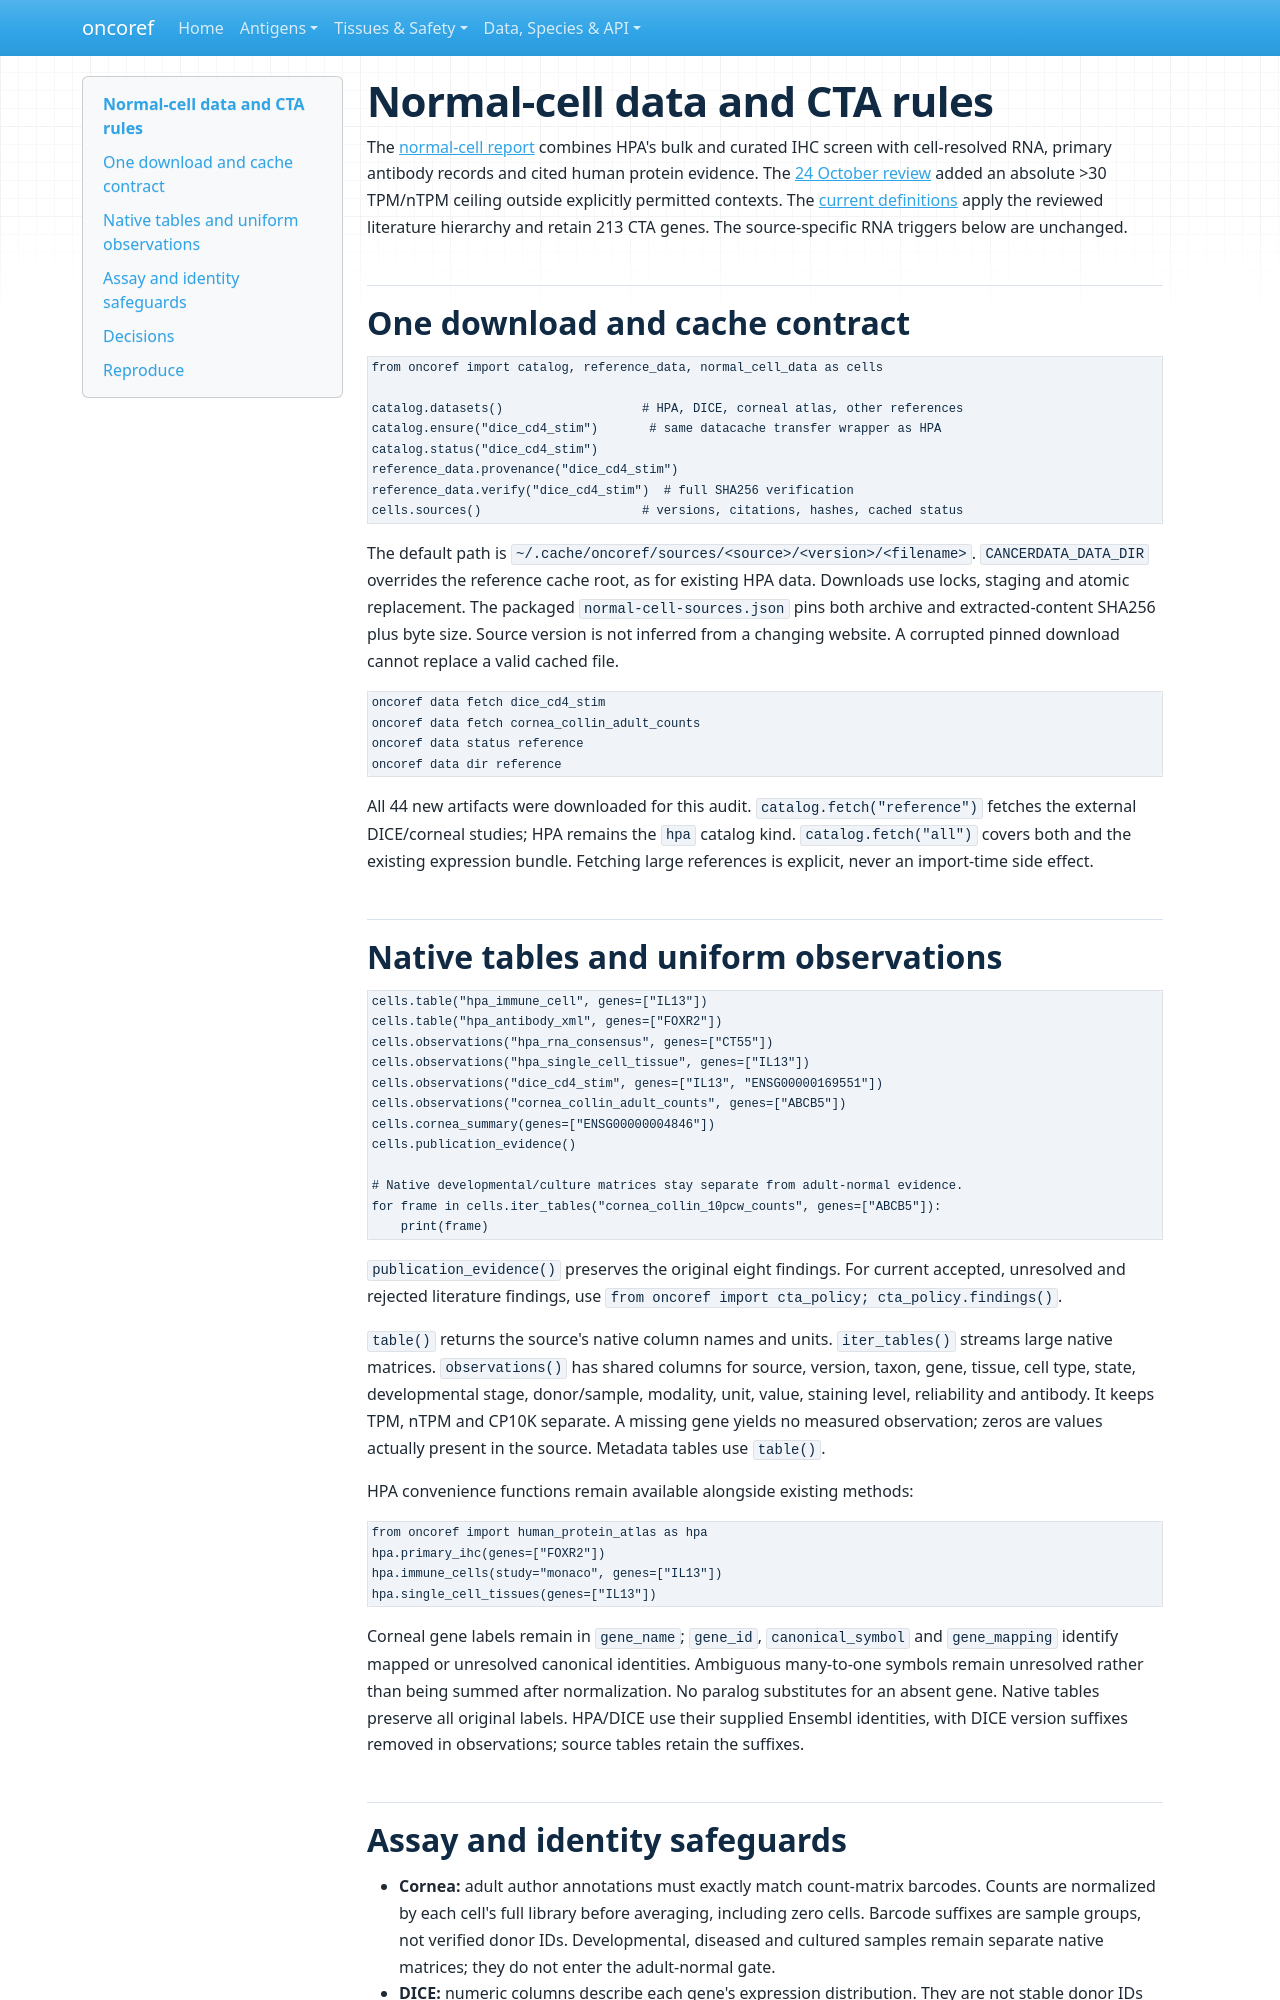

repository: pirl-unc/oncoref · page: normal-cell-evidence/index.html · generator: mkdocs

# Normal-cell data and CTA rules

The [normal-cell report](audits/cta-normal-cells-20261023/index.md) combines HPA's bulk
and curated IHC screen with cell-resolved RNA, primary antibody records and cited
human protein evidence. The [24 October review](audits/cta-neither-review-20261024/index.md)
added an absolute >30 TPM/nTPM ceiling outside explicitly permitted contexts.
The [current definitions](target-sets.md) apply the reviewed literature hierarchy
and retain 213 CTA genes. The source-specific RNA triggers below are unchanged.

## One download and cache contract

```python
from oncoref import catalog, reference_data, normal_cell_data as cells

catalog.datasets()                   # HPA, DICE, corneal atlas, other references
catalog.ensure("dice_cd4_stim")       # same datacache transfer wrapper as HPA
catalog.status("dice_cd4_stim")
reference_data.provenance("dice_cd4_stim")
reference_data.verify("dice_cd4_stim")  # full SHA256 verification
cells.sources()                      # versions, citations, hashes, cached status
```

The default path is `~/.cache/oncoref/sources/<source>/<version>/<filename>`.
`CANCERDATA_DATA_DIR` overrides the reference cache root, as for existing HPA
data. Downloads use locks, staging and atomic replacement. The packaged
`normal-cell-sources.json` pins both archive and extracted-content SHA256 plus
byte size. Source version is not inferred from a changing website. A corrupted
pinned download cannot replace a valid cached file.

```bash
oncoref data fetch dice_cd4_stim
oncoref data fetch cornea_collin_adult_counts
oncoref data status reference
oncoref data dir reference
```

All 44 new artifacts were downloaded for this audit. `catalog.fetch("reference")`
fetches the external DICE/corneal studies; HPA remains the `hpa` catalog kind.
`catalog.fetch("all")` covers both and the existing expression bundle. Fetching
large references is explicit, never an import-time side effect.

## Native tables and uniform observations

```python
cells.table("hpa_immune_cell", genes=["IL13"])
cells.table("hpa_antibody_xml", genes=["FOXR2"])
cells.observations("hpa_rna_consensus", genes=["CT55"])
cells.observations("hpa_single_cell_tissue", genes=["IL13"])
cells.observations("dice_cd4_stim", genes=["IL13", "ENSG00000169551"])
cells.observations("cornea_collin_adult_counts", genes=["ABCB5"])
cells.cornea_summary(genes=["ENSG00000004846"])
cells.publication_evidence()

# Native developmental/culture matrices stay separate from adult-normal evidence.
for frame in cells.iter_tables("cornea_collin_10pcw_counts", genes=["ABCB5"]):
    print(frame)
```

`publication_evidence()` preserves the original eight findings. For current
accepted, unresolved and rejected literature findings, use
`from oncoref import cta_policy; cta_policy.findings()`.

`table()` returns the source's native column names and units. `iter_tables()`
streams large native matrices. `observations()` has shared columns for source,
version, taxon, gene, tissue, cell type, state, developmental stage, donor/sample,
modality, unit, value, staining level, reliability and antibody. It keeps TPM,
nTPM and CP10K separate. A missing gene yields no measured observation; zeros
are values actually present in the source. Metadata tables use `table()`.

HPA convenience functions remain available alongside existing methods:

```python
from oncoref import human_protein_atlas as hpa
hpa.primary_ihc(genes=["FOXR2"])
hpa.immune_cells(study="monaco", genes=["IL13"])
hpa.single_cell_tissues(genes=["IL13"])
```

Corneal gene labels remain in `gene_name`; `gene_id`, `canonical_symbol` and
`gene_mapping` identify mapped or unresolved canonical identities. Ambiguous
many-to-one symbols remain unresolved rather than being summed after
normalization. No paralog substitutes for an absent gene. Native tables preserve
all original labels. HPA/DICE use their supplied Ensembl identities, with DICE
version suffixes removed in observations; source tables retain the suffixes.
